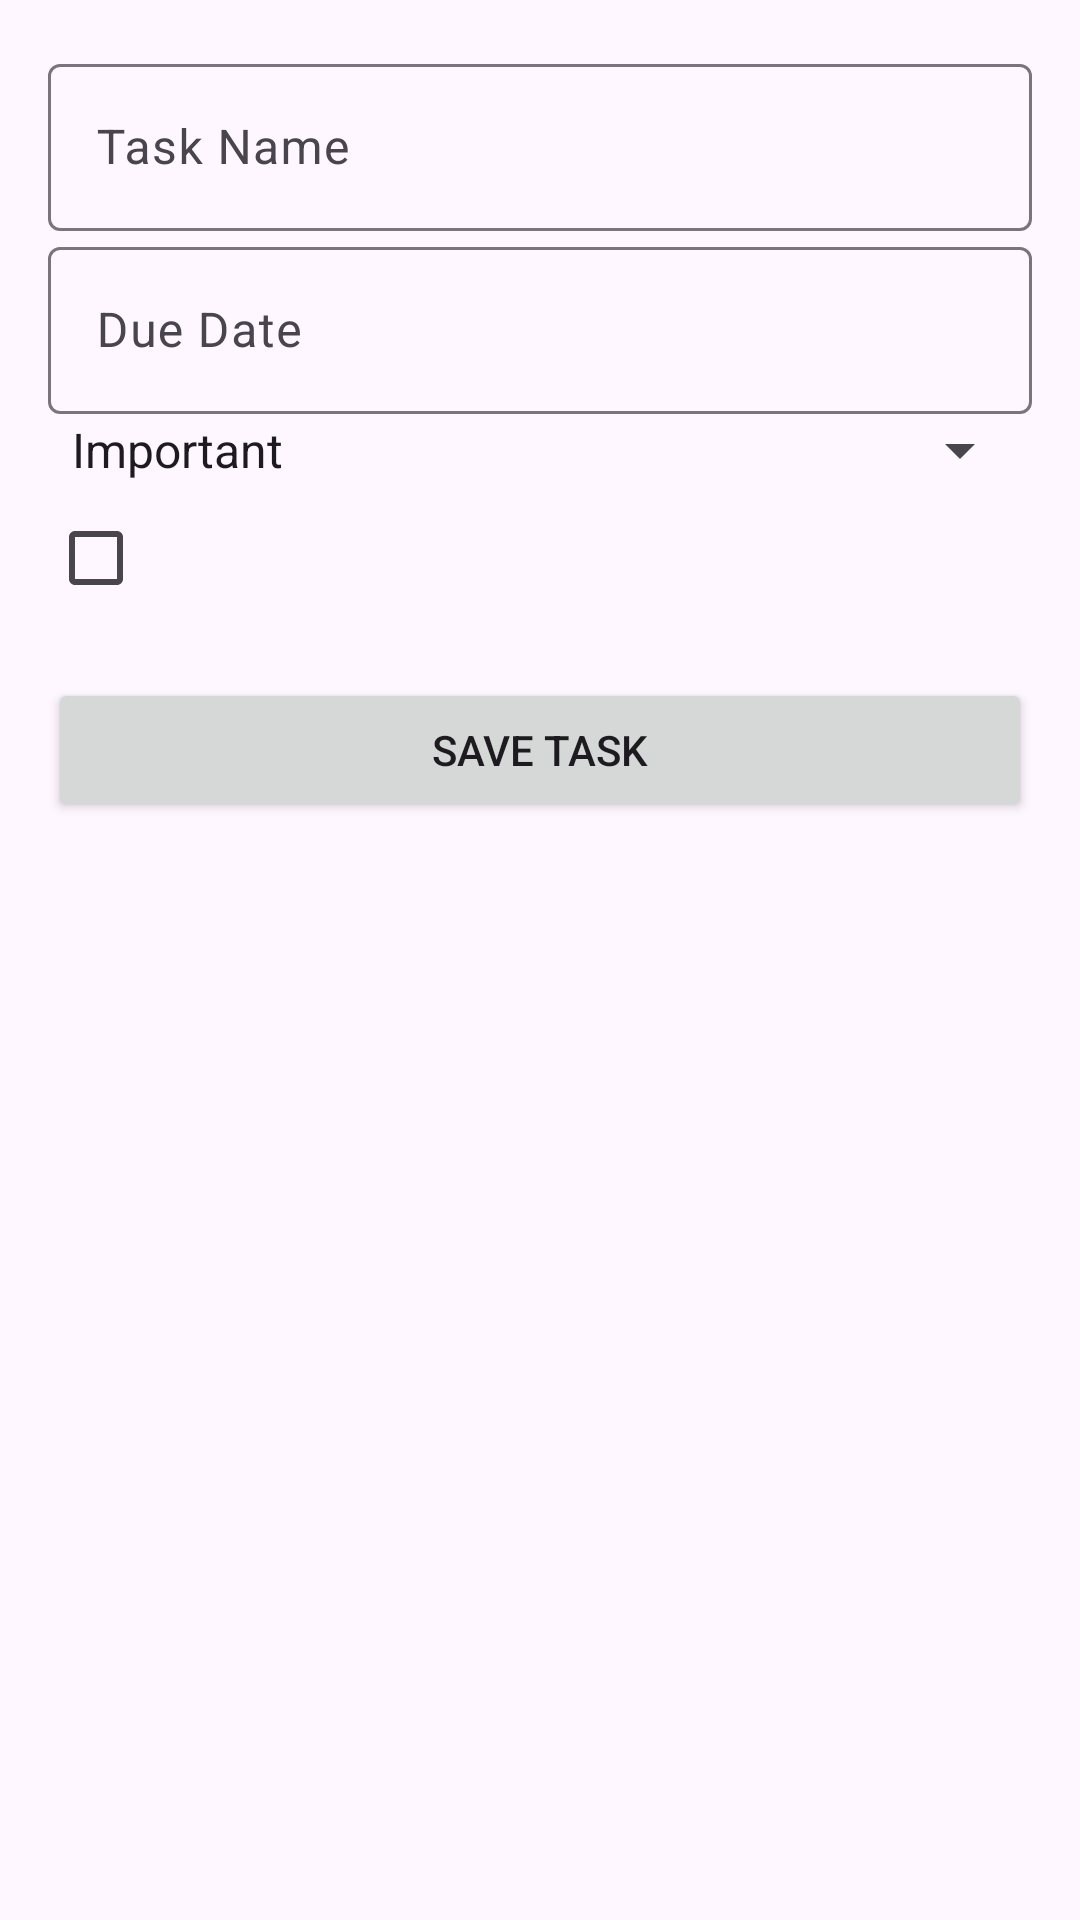

This screen was rendered from an Android layout file. Write that file and the resources it references.
<!-- AndroidManifest.xml: application theme Theme.StudentToDoApp -->
<!-- res/layout/activity_task_form.xml -->
<LinearLayout xmlns:android="http://schemas.android.com/apk/res/android"
    xmlns:app="http://schemas.android.com/apk/res-auto"

    android:layout_width="match_parent"
    android:layout_height="wrap_content"
    android:orientation="vertical"
    android:padding="16dp">

    <com.google.android.material.textfield.TextInputLayout
        android:id="@+id/textInputLayout_name"
        android:layout_width="match_parent"
        android:layout_height="wrap_content"
        android:hint="@string/task_name">

        <com.google.android.material.textfield.TextInputEditText
            android:id="@+id/editText_task_name"
            android:layout_width="match_parent"
            android:layout_height="wrap_content" />
    </com.google.android.material.textfield.TextInputLayout>

    <com.google.android.material.textfield.TextInputLayout
        android:id="@+id/textInputLayout_due_date"
        android:layout_width="match_parent"
        android:layout_height="wrap_content"
        android:hint="@string/due_date">

        <com.google.android.material.textfield.TextInputEditText
            android:id="@+id/editText_due_date"
            android:layout_width="match_parent"
            android:layout_height="wrap_content"
            android:focusable="false"
            android:clickable="true" />
    </com.google.android.material.textfield.TextInputLayout>

    <Spinner
        android:id="@+id/spinner_priority"
        android:layout_width="match_parent"
        android:layout_height="wrap_content"
        android:entries="@array/priority_options" />

    <CheckBox
        android:id="@+id/checkBox_complete"
        android:layout_width="wrap_content"
        android:layout_height="wrap_content"
        android:checked="false" />

    <Button
        android:id="@+id/button_save_task"
        android:layout_width="match_parent"
        android:layout_height="wrap_content"
        android:text="@string/save_task"
        android:layout_marginTop="16dp" />

</LinearLayout>
<!-- resources referenced by this layout -->
<resources>
  <string-array name="priority_options">
          <item>Important</item>
          <item>Not Important</item>
          <item>Urgent</item>
          <item>Not Urgent</item>
      </string-array>
  <string name="due_date">Due Date</string>
  <string name="save_task">Save Task</string>
  <string name="task_name">Task Name</string>
  <style name="Theme.StudentToDoApp" parent="Base.Theme.StudentToDoApp" />
  <style name="Base.Theme.StudentToDoApp" parent="Theme.Material3.DayNight.NoActionBar">
          
          
      </style>
</resources>
